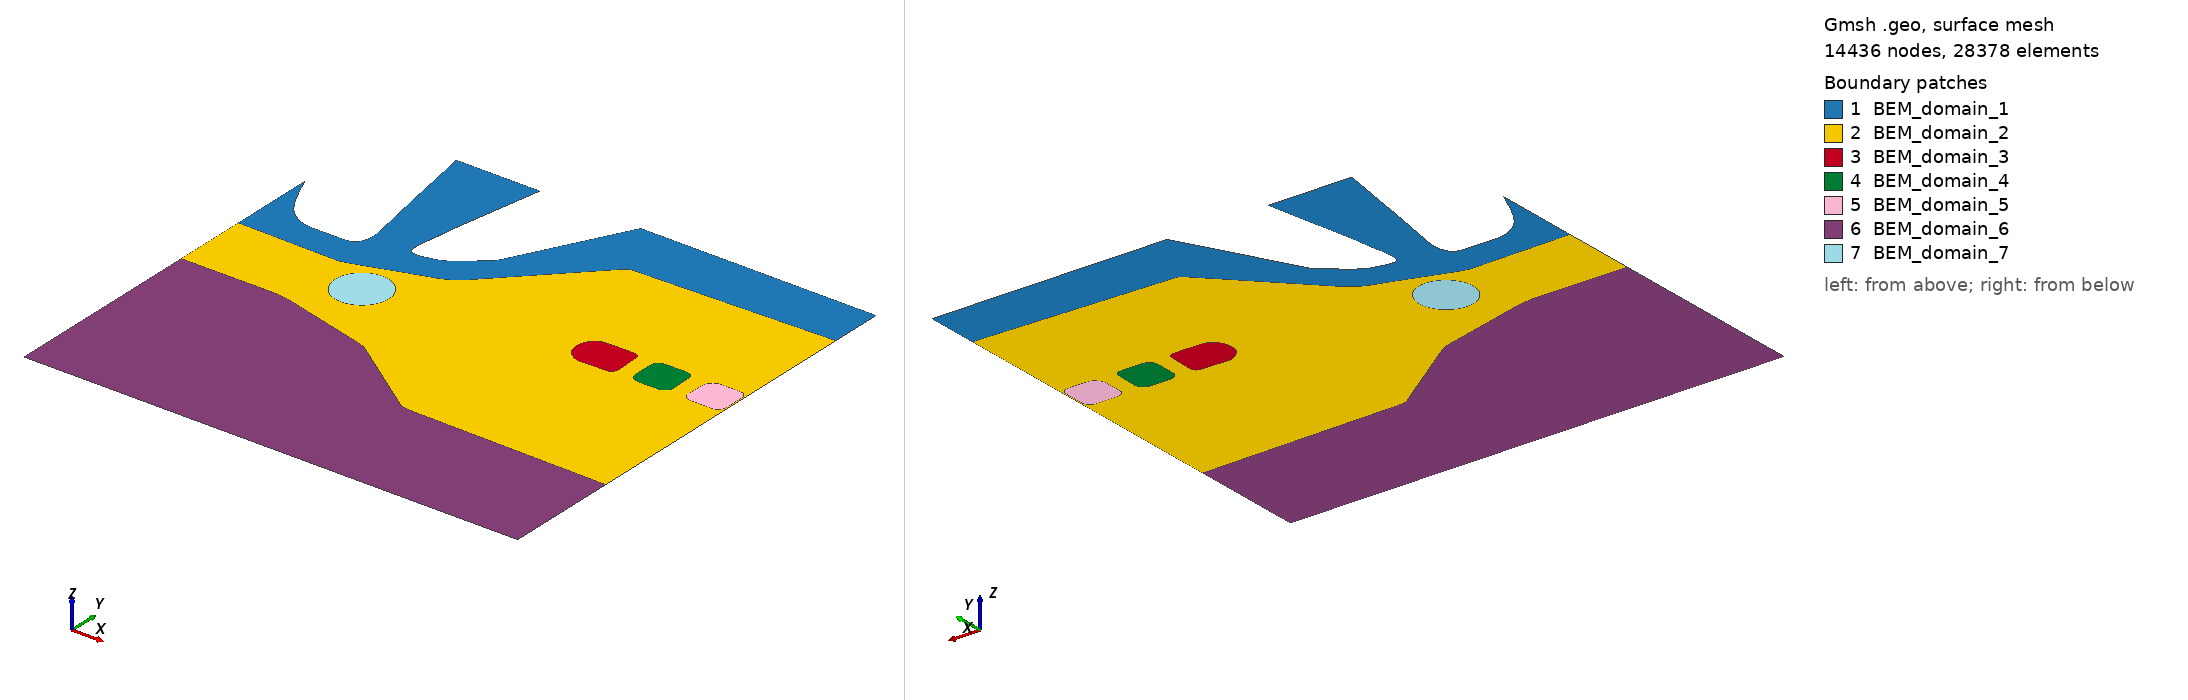

Gmsh geometry script, surface-meshed: 14436 nodes, 28378 surface elements. Boundary patches (legend numbers): 1 BEM_domain_1, 2 BEM_domain_2, 3 BEM_domain_3, 4 BEM_domain_4, 5 BEM_domain_5, 6 BEM_domain_6, 7 BEM_domain_7. Left view from above one corner, right view from below the opposite corner. Legend entries are the model's physical surfaces. The drawing asked Gmsh for element sizes between 1% and 20% of the model's largest extent; the script's own settings can give other sizes.

=== BEMelectrode.geo (drawn) ===
// Fichier .geo mis à l'échelle (100 micromètres pour la ligne 203)
// Facteur de conversion : 100 / (15.94691077 - (-11.73264531))

scale = 3.612774e-6;
lc_coeff = 9.22362 * 0.4;
lc = lc_coeff * scale * 0.5;

// ── Points (Scalés) ──────────────────────────────────────────
Point(1) = {-326.8810553 * scale, 48.17069178 * scale, 0, lc};
Point(2) = {-324.0456046 * scale, 41.74909448 * scale, 0, lc};
Point(3) = {-322.4061186 * scale, 38.29471799 * scale, 0, lc};
Point(4) = {-320.6780124 * scale, 35.10606346 * scale, 0, lc};
Point(5) = {-318.8612844 * scale, 32.53742484 * scale, 0, lc};
Point(6) = {-317.2632556 * scale, 30.88674944 * scale, 0, lc};
Point(7) = {-314.9591124 * scale, 29.20384794 * scale, 0, lc};
Point(8) = {-312.9208331 * scale, 28.00810211 * scale, 0, lc};
Point(9) = {-311.148416 * scale, 27.3880862 * scale, 0, lc};
Point(10) = {-308.8801026 * scale, 26.97600052 * scale, 0, lc};
Point(11) = {-306.0093083 * scale, 26.92704846 * scale, 0, lc};
Point(12) = {-296.0736865 * scale, 26.97299808 * scale, 0, lc};
Point(13) = {-293.2391151 * scale, 27.39430961 * scale, 0, lc};
Point(14) = {-292.7683508 * scale, 27.58100347 * scale, 0, lc};
Point(15) = {-292.1619399 * scale, 28.05721656 * scale, 0, lc};
Point(16) = {-291.5880142 * scale, 28.78235904 * scale, 0, lc};
Point(17) = {-290.9938995 * scale, 29.79655152 * scale, 0, lc};
Point(18) = {-290.4690783 * scale, 31.33932616 * scale, 0, lc};
Point(19) = {-290.1600551 * scale, 33.43275301 * scale, 0, lc};
Point(20) = {-290.2081732 * scale, 35.14238536 * scale, 0, lc};
Point(21) = {-290.3737342 * scale, 36.44424335 * scale, 0, lc};
Point(22) = {-290.8515795 * scale, 39.07952687 * scale, 0, lc};
Point(23) = {-293.6742684 * scale, 54.23332533 * scale, 0, lc};
Point(24) = {-294.280673 * scale, 57.20604213 * scale, 0, lc};
Point(25) = {-295.7641048 * scale, 66.06388106 * scale, 0, lc};
Point(26) = {-299.2583447 * scale, 85.98581071 * scale, 0, lc};
Point(27) = {-268.0896641 * scale, 85.98581071 * scale, 0, lc};
Point(28) = {-274.1475269 * scale, 52.33344438 * scale, 0, lc};
Point(29) = {-274.9069965 * scale, 46.58610149 * scale, 0, lc};
Point(30) = {-275.1598688 * scale, 44.54837171 * scale, 0, lc};
Point(31) = {-275.9212623 * scale, 40.46018171 * scale, 0, lc};
Point(32) = {-276.1152401 * scale, 38.97796775 * scale, 0, lc};
Point(33) = {-276.2244174 * scale, 36.91899488 * scale, 0, lc};
Point(34) = {-276.2057608 * scale, 35.20597917 * scale, 0, lc};
Point(35) = {-276.0617842 * scale, 34.29660494 * scale, 0, lc};
Point(36) = {-275.7103144 * scale, 33.60144271 * scale, 0, lc};
Point(37) = {-275.1484457 * scale, 33.11156224 * scale, 0, lc};
Point(38) = {-274.4431212 * scale, 32.8009062 * scale, 0, lc};
Point(39) = {-273.8509903 * scale, 32.72529289 * scale, 0, lc};
Point(40) = {-273.0886339 * scale, 32.72525398 * scale, 0, lc};
Point(41) = {-271.6848503 * scale, 32.72607793 * scale, 0, lc};
Point(42) = {-270.9309263 * scale, 32.84618078 * scale, 0, lc};
Point(43) = {-266.0155252 * scale, 34.04761717 * scale, 0, lc};
Point(44) = {-263.7596637 * scale, 35.07412998 * scale, 0, lc};
Point(45) = {-260.4059268 * scale, 37.32094546 * scale, 0, lc};
Point(46) = {-258.0497325 * scale, 39.39553671 * scale, 0, lc};
Point(47) = {-255.0492416 * scale, 41.83086907 * scale, 0, lc};
Point(48) = {-254.4131569 * scale, 42.32457893 * scale, 0, lc};
Point(49) = {-253.9784394 * scale, 42.68612079 * scale, 0, lc};
Point(50) = {-253.6361524 * scale, 42.97669446 * scale, 0, lc};
Point(51) = {-253.1684967 * scale, 43.43436456 * scale, 0, lc};
Point(52) = {-251.784902 * scale, 45.03477752 * scale, 0, lc};
Point(53) = {-230.2990339 * scale, 85.98581071 * scale, 0, lc};
Point(54) = {-142.4086948 * scale, 85.98581071 * scale, 0, lc};
Point(55) = {-142.4086948 * scale, 66.34898717 * scale, 0, lc};
Point(56) = {-215.5363244 * scale, 64.03575504 * scale, 0, lc};
Point(57) = {-217.0779837 * scale, 63.92581723 * scale, 0, lc};
Point(58) = {-218.0702562 * scale, 63.64554107 * scale, 0, lc};
Point(59) = {-218.6958192 * scale, 63.12810879 * scale, 0, lc};
Point(60) = {-250.1265297 * scale, 31.06123672 * scale, 0, lc};
Point(61) = {-251.8206799 * scale, 29.30286261 * scale, 0, lc};
Point(62) = {-253.9856573 * scale, 27.59697882 * scale, 0, lc};
Point(63) = {-256.5155349 * scale, 25.99061635 * scale, 0, lc};
Point(64) = {-259.2239934 * scale, 24.77097149 * scale, 0, lc};
Point(65) = {-262.1014015 * scale, 23.97647803 * scale, 0, lc};
Point(66) = {-285.1667316 * scale, 16.42852555 * scale, 0, lc};
Point(67) = {-287.1039104 * scale, 15.89786443 * scale, 0, lc};
Point(68) = {-288.4147633 * scale, 15.57536476 * scale, 0, lc};
Point(69) = {-289.4421528 * scale, 15.44142165 * scale, 0, lc};
Point(70) = {-290.2972874 * scale, 15.44142165 * scale, 0, lc};
Point(71) = {-326.8810553 * scale, 15.94691077 * scale, 0, lc};
Point(72) = {-326.8810553 * scale, -11.73264531 * scale, 0, lc};
Point(73) = {-294.8855437 * scale, -11.58885746 * scale, 0, lc};
Point(74) = {-291.7223518 * scale, -11.67976884 * scale, 0, lc};
Point(75) = {-287.997318 * scale, -12.00630518 * scale, 0, lc};
Point(76) = {-285.0512835 * scale, -12.63348968 * scale, 0, lc};
Point(77) = {-254.3011195 * scale, -20.64992612 * scale, 0, lc};
Point(78) = {-251.6956745 * scale, -21.43522967 * scale, 0, lc};
Point(79) = {-250.5589016 * scale, -21.99069011 * scale, 0, lc};
Point(80) = {-249.624221 * scale, -22.64714317 * scale, 0, lc};
Point(81) = {-220.6411048 * scale, -43.27936105 * scale, 0, lc};
Point(82) = {-219.5419126 * scale, -43.86965939 * scale, 0, lc};
Point(83) = {-218.7414611 * scale, -44.1299093 * scale, 0, lc};
Point(84) = {-217.6980862 * scale, -44.33301032 * scale, 0, lc};
Point(85) = {-216.7971194 * scale, -44.4170128 * scale, 0, lc};
Point(86) = {-142.4086948 * scale, -45.35914745 * scale, 0, lc};
Point(87) = {-142.4086948 * scale, -88.08211043 * scale, 0, lc};
Point(88) = {-326.8810553 * scale, -88.08211043 * scale, 0, lc};
Point(89) = {-196.8947452 * scale, 23.71912429 * scale, 0, lc};
Point(90) = {-193.6743689 * scale, 23.97400393 * scale, 0, lc};
Point(91) = {-189.1033912 * scale, 24.03969616 * scale, 0, lc};
Point(92) = {-186.1964414 * scale, 24.03969616 * scale, 0, lc};
Point(93) = {-184.231239 * scale, 23.91244942 * scale, 0, lc};
Point(94) = {-183.4793397 * scale, 23.57667376 * scale, 0, lc};
Point(95) = {-183.0154015 * scale, 22.9530889 * scale, 0, lc};
Point(96) = {-182.6923013 * scale, 22.05738056 * scale, 0, lc};
Point(97) = {-182.6923013 * scale, 21.37815252 * scale, 0, lc};
Point(98) = {-182.3659855 * scale, 12.703211 * scale, 0, lc};
Point(99) = {-182.6435021 * scale, 11.64638866 * scale, 0, lc};
Point(100) = {-183.2574297 * scale, 10.74644084 * scale, 0, lc};
Point(101) = {-183.9350674 * scale, 10.37443459 * scale, 0, lc};
Point(102) = {-195.4399819 * scale, 10.04101553 * scale, 0, lc};
Point(103) = {-197.0999604 * scale, 10.53874411 * scale, 0, lc};
Point(104) = {-199.3409299 * scale, 12.15636274 * scale, 0, lc};
Point(105) = {-200.9594089 * scale, 14.35466396 * scale, 0, lc};
Point(106) = {-201.3368019 * scale, 16.01280132 * scale, 0, lc};
Point(107) = {-201.3368019 * scale, 18.40015001 * scale, 0, lc};
Point(108) = {-200.8860692 * scale, 20.04264878 * scale, 0, lc};
Point(109) = {-199.8394913 * scale, 21.6709129 * scale, 0, lc};
Point(110) = {-198.3594166 * scale, 23.01572031 * scale, 0, lc};
Point(111) = {-173.5880871 * scale, 24.16084672 * scale, 0, lc};
Point(112) = {-165.9199779 * scale, 24.25318449 * scale, 0, lc};
Point(113) = {-164.6198842 * scale, 24.04088157 * scale, 0, lc};
Point(114) = {-163.8175134 * scale, 23.59273592 * scale, 0, lc};
Point(115) = {-163.1803369 * scale, 22.8851381 * scale, 0, lc};
Point(116) = {-162.8499481 * scale, 22.01243376 * scale, 0, lc};
Point(117) = {-162.5512232 * scale, 13.77423207 * scale, 0, lc};
Point(118) = {-162.7561316 * scale, 12.71319644 * scale, 0, lc};
Point(119) = {-163.2885247 * scale, 11.88310325 * scale, 0, lc};
Point(120) = {-164.1403556 * scale, 11.20200055 * scale, 0, lc};
Point(121) = {-164.8644123 * scale, 10.75502683 * scale, 0, lc};
Point(122) = {-165.4191323 * scale, 10.65070999 * scale, 0, lc};
Point(123) = {-173.4505889 * scale, 10.53821053 * scale, 0, lc};
Point(124) = {-174.4629953 * scale, 10.72939833 * scale, 0, lc};
Point(125) = {-175.504174 * scale, 11.28687562 * scale, 0, lc};
Point(126) = {-176.2129958 * scale, 11.89486979 * scale, 0, lc};
Point(127) = {-176.6220307 * scale, 12.63817285 * scale, 0, lc};
Point(128) = {-176.7955599 * scale, 13.51774793 * scale, 0, lc};
Point(129) = {-176.8302444 * scale, 20.62930108 * scale, 0, lc};
Point(130) = {-176.6902748 * scale, 21.70731038 * scale, 0, lc};
Point(131) = {-176.3017104 * scale, 22.65754908 * scale, 0, lc};
Point(132) = {-175.6403239 * scale, 23.43426514 * scale, 0, lc};
Point(133) = {-174.987203 * scale, 23.84741276 * scale, 0, lc};
Point(134) = {-174.2348758 * scale, 24.07051233 * scale, 0, lc};
Point(135) = {-153.4512691 * scale, 24.2070433 * scale, 0, lc};
Point(136) = {-150.2328216 * scale, 24.29557787 * scale, 0, lc};
Point(137) = {-146.8076847 * scale, 24.29557787 * scale, 0, lc};
Point(138) = {-144.8108578 * scale, 24.17640823 * scale, 0, lc};
Point(139) = {-144.23764 * scale, 23.90502788 * scale, 0, lc};
Point(140) = {-143.6644222 * scale, 23.37734524 * scale, 0, lc};
Point(141) = {-143.196798 * scale, 22.60843538 * scale, 0, lc};
Point(142) = {-142.9742083 * scale, 21.84483742 * scale, 0, lc};
Point(143) = {-142.9561668 * scale, 13.77680046 * scale, 0, lc};
Point(144) = {-143.1431973 * scale, 12.91074758 * scale, 0, lc};
Point(145) = {-143.5496538 * scale, 12.21433633 * scale, 0, lc};
Point(146) = {-143.9948205 * scale, 11.67268322 * scale, 0, lc};
Point(147) = {-144.5948268 * scale, 11.26644301 * scale, 0, lc};
Point(148) = {-145.2916089 * scale, 11.01496094 * scale, 0, lc};
Point(149) = {-145.8998462 * scale, 10.94149919 * scale, 0, lc};
Point(150) = {-153.9411653 * scale, 10.93293789 * scale, 0, lc};
Point(151) = {-155.0351816 * scale, 11.13106827 * scale, 0, lc};
Point(152) = {-155.7265676 * scale, 11.54567894 * scale, 0, lc};
Point(153) = {-156.3425293 * scale, 12.02310962 * scale, 0, lc};
Point(154) = {-156.7825029 * scale, 12.82720386 * scale, 0, lc};
Point(155) = {-156.9459212 * scale, 13.64386165 * scale, 0, lc};
Point(156) = {-156.9883663 * scale, 14.29494668 * scale, 0, lc};
Point(157) = {-156.9149967 * scale, 20.03012714 * scale, 0, lc};
Point(158) = {-156.8483494 * scale, 21.05638924 * scale, 0, lc};
Point(159) = {-156.581515 * scale, 21.87729101 * scale, 0, lc};
Point(160) = {-156.2081257 * scale, 22.4604043 * scale, 0, lc};
Point(161) = {-155.3796648 * scale, 23.37005991 * scale, 0, lc};
Point(162) = {-154.5161985 * scale, 23.92984815 * scale, 0, lc};
Point(163) = {-153.9094384 * scale, 24.16309332 * scale, 0, lc};

// ── Lignes (Inchangées, utilisent les IDs de points) ─────────
Line(1)={2,1}; Line(2)={3,2}; Line(3)={4,3}; Line(4)={5,4}; Line(5)={6,5}; Line(6)={7,6};
Line(7)={8,7}; Line(8)={9,8}; Line(9)={10,9}; Line(10)={11,10}; Line(11)={12,11}; Line(12)={13,12};
Line(13)={14,13}; Line(14)={15,14}; Line(15)={16,15}; Line(16)={17,16}; Line(17)={18,17}; Line(18)={19,18};
Line(19)={20,19}; Line(20)={21,20}; Line(21)={22,21}; Line(22)={23,22}; Line(23)={24,23}; Line(24)={25,24};
Line(25)={26,25}; Line(26)={27,26}; Line(27)={28,27}; Line(28)={29,28}; Line(29)={30,29}; Line(30)={31,30};
Line(31)={32,31}; Line(32)={33,32}; Line(33)={34,33}; Line(34)={35,34}; Line(35)={36,35}; Line(36)={37,36};
Line(37)={38,37}; Line(38)={39,38}; Line(39)={40,39}; Line(40)={41,40}; Line(41)={42,41}; Line(42)={43,42};
Line(43)={44,43}; Line(44)={45,44}; Line(45)={46,45}; Line(46)={47,46}; Line(47)={48,47}; Line(48)={49,48};
Line(49)={50,49}; Line(50)={51,50}; Line(51)={52,51}; Line(52)={53,52}; Line(53)={54,53}; Line(54)={55,54};
Line(55)={56,55}; Line(56)={57,56}; Line(57)={58,57}; Line(58)={59,58}; Line(59)={60,59}; Line(60)={61,60};
Line(61)={62,61}; Line(62)={63,62}; Line(63)={64,63}; Line(64)={65,64}; Line(65)={66,65}; Line(66)={67,66};
Line(67)={68,67}; Line(68)={69,68}; Line(69)={70,69}; Line(70)={71,70}; Line(71) = {1,71};
Line(72)={73,72}; Line(73)={74,73}; Line(74)={75,74}; Line(75)={76,75}; Line(76)={77,76}; Line(77)={78,77};
Line(78)={79,78}; Line(79)={80,79}; Line(80)={81,80}; Line(81)={82,81}; Line(82)={83,82}; Line(83)={84,83};
Line(84)={85,84}; Line(85)={86,85}; Line(86)={87,86}; Line(87)={88,87}; Line(88) = {72,88};
Line(89)={90,89}; Line(90)={91,90}; Line(91)={92,91}; Line(92)={93,92}; Line(93)={94,93}; Line(94)={95,94};
Line(95)={96,95}; Line(96)={97,96}; Line(97)={98,97}; Line(98)={99,98}; Line(99)={100,99}; Line(100)={101,100};
Line(101)={102,101}; Line(102)={103,102}; Line(103)={104,103}; Line(104)={105,104}; Line(105)={106,105}; Line(106)={107,106};
Line(107)={108,107}; Line(108)={109,108}; Line(109)={110,109}; Line(110) = {89, 110};
Line(111)={112,111}; Line(112)={113,112}; Line(113)={114,113}; Line(114)={115,114}; Line(115)={116,115}; Line(116)={117,116};
Line(117)={118,117}; Line(118)={119,118}; Line(119)={120,119}; Line(120)={121,120}; Line(121)={122,121}; Line(122)={123,122};
Line(123)={124,123}; Line(124)={125,124}; Line(125)={126,125}; Line(126)={127,126}; Line(127)={128,127}; Line(128)={129,128};
Line(129)={130,129}; Line(130)={131,130}; Line(131)={132,131}; Line(132)={133,132}; Line(133)={134,133}; Line(134) = {111,134};
Line(135)={136,135}; Line(136)={137,136}; Line(137)={138,137}; Line(138)={139,138}; Line(139)={140,139}; Line(140)={141,140};
Line(141)={142,141}; Line(142)={143,142}; Line(143)={144,143}; Line(144)={145,144}; Line(145)={146,145}; Line(146)={147,146};
Line(147)={148,147}; Line(148)={149,148}; Line(149)={150,149}; Line(150)={151,150}; Line(151)={152,151}; Line(152)={153,152};
Line(153)={154,153}; Line(154)={155,154}; Line(155)={156,155}; Line(156)={157,156}; Line(157)={158,157}; Line(158)={159,158};
Line(159)={160,159}; Line(160)={161,160}; Line(161)={162,161}; Line(162)={163,162}; Line(163) = {135,163};

// ---- Paramètres de la goutte (Scalés) ----
drop_rad = 10 * scale;
drop_x = -273.0 * scale;
drop_y = 6.0 * scale;
lc_drop = lc * 0.5;

Point(170) = {drop_x, drop_y, 0, lc_drop};
Point(171) = {drop_x + drop_rad, drop_y, 0, lc_drop};
Point(172) = {drop_x, drop_y + drop_rad, 0, lc_drop};
Point(173) = {drop_x - drop_rad, drop_y, 0, lc_drop};
Point(174) = {drop_x, drop_y - drop_rad, 0, lc_drop};

Circle(171) = {171, 170, 172};
Circle(172) = {172, 170, 173};
Circle(173) = {173, 170, 174};
Circle(174) = {174, 170, 171};

Curve Loop(10) = {171, 172, 173, 174};

Line(201) = {86, 55};
Line(203) = {71, 72};

Curve Loop(1) = {1:71};
Plane Surface(1) = {1};
Curve Loop(9) = {72:88};
Plane Surface(6) = {9};
Curve Loop(6) = {89:110};
Curve Loop(7) = {111:134};
Curve Loop(8) = {135:163};
Plane Surface(3) = {6};
Plane Surface(4) = {7};
Plane Surface(5) = {8};
Plane Surface(7) = {10};

Curve Loop(2) = {85:72,-201,70:55,-203};
Plane Surface(2) = {2, 6, 7, 8, 10};

epsilon_r_PDMS = 2.8;
epsilon_r_OIL  = 9.62;
eps0 = 8.8541878128e-12;
epsilon_r_WATER = 80.0;

Physical Curve("negativeElectrode_E", 301) = {1:25};
Physical Curve("positiveElectrode_E", 302) = {27:52};
Physical Curve("BEM_interface_1_2_jux", 400) = {55:70};
Physical Curve("BEM_interface_6_2_jux", 404) = {72:85};
Physical Curve("BEM_interface_2_3_inc", 401) = {89:110};
Physical Curve("BEM_interface_2_4_inc", 402) = {111:134};
Physical Curve("BEM_interface_2_5_inc", 403) = {135:163};
Physical Curve("BEM_neumann_PDMS1_E", 102) = {26, 53:54};
Physical Curve("BEM_neumann_OIL_E", 103) = {201, 203};
Physical Curve("BEM_neumann_PDMS6_E", 104) = {86:88};
Physical Curve("BEM_interface_2_7_inc", 405) = {171:174};

Physical Surface("BEM_domain_1", 1) = {1};
Physical Surface("BEM_domain_2", 2) = {2};
Physical Surface("BEM_domain_3", 3) = {3};
Physical Surface("BEM_domain_4", 4) = {4};
Physical Surface("BEM_domain_5", 5) = {5};
Physical Surface("BEM_domain_6", 6) = {6};
Physical Surface("BEM_domain_7", 7) = {7};

SetNumber("Materials/BEM_domain_1/Epsilon", epsilon_r_PDMS * eps0);
SetNumber("Materials/BEM_domain_2/Epsilon", epsilon_r_OIL  * eps0);
SetNumber("Materials/BEM_domain_3/Epsilon", epsilon_r_PDMS * eps0);
SetNumber("Materials/BEM_domain_4/Epsilon", epsilon_r_PDMS * eps0);
SetNumber("Materials/BEM_domain_5/Epsilon", epsilon_r_PDMS * eps0);
SetNumber("Materials/BEM_domain_6/Epsilon", epsilon_r_PDMS * eps0);
SetNumber("Materials/BEM_domain_7/Epsilon", epsilon_r_WATER * eps0);

SetNumber("Boundary Conditions/negativeElectrode_E/BEM_domain_1/dirichlet", 0.0);
SetNumber("Boundary Conditions/positiveElectrode_E/BEM_domain_1/dirichlet", 1000.0);

SetNumber("Boundary Conditions/BEM_neumann_PDMS1_E/BEM_domain_1/neumann", 0.0);
SetNumber("Boundary Conditions/BEM_neumann_OIL_E/BEM_domain_2/neumann",   0.0);
SetNumber("Boundary Conditions/BEM_neumann_PDMS6_E/BEM_domain_6/neumann", 0.0);

Mesh.Algorithm = 6;
Mesh 2;
